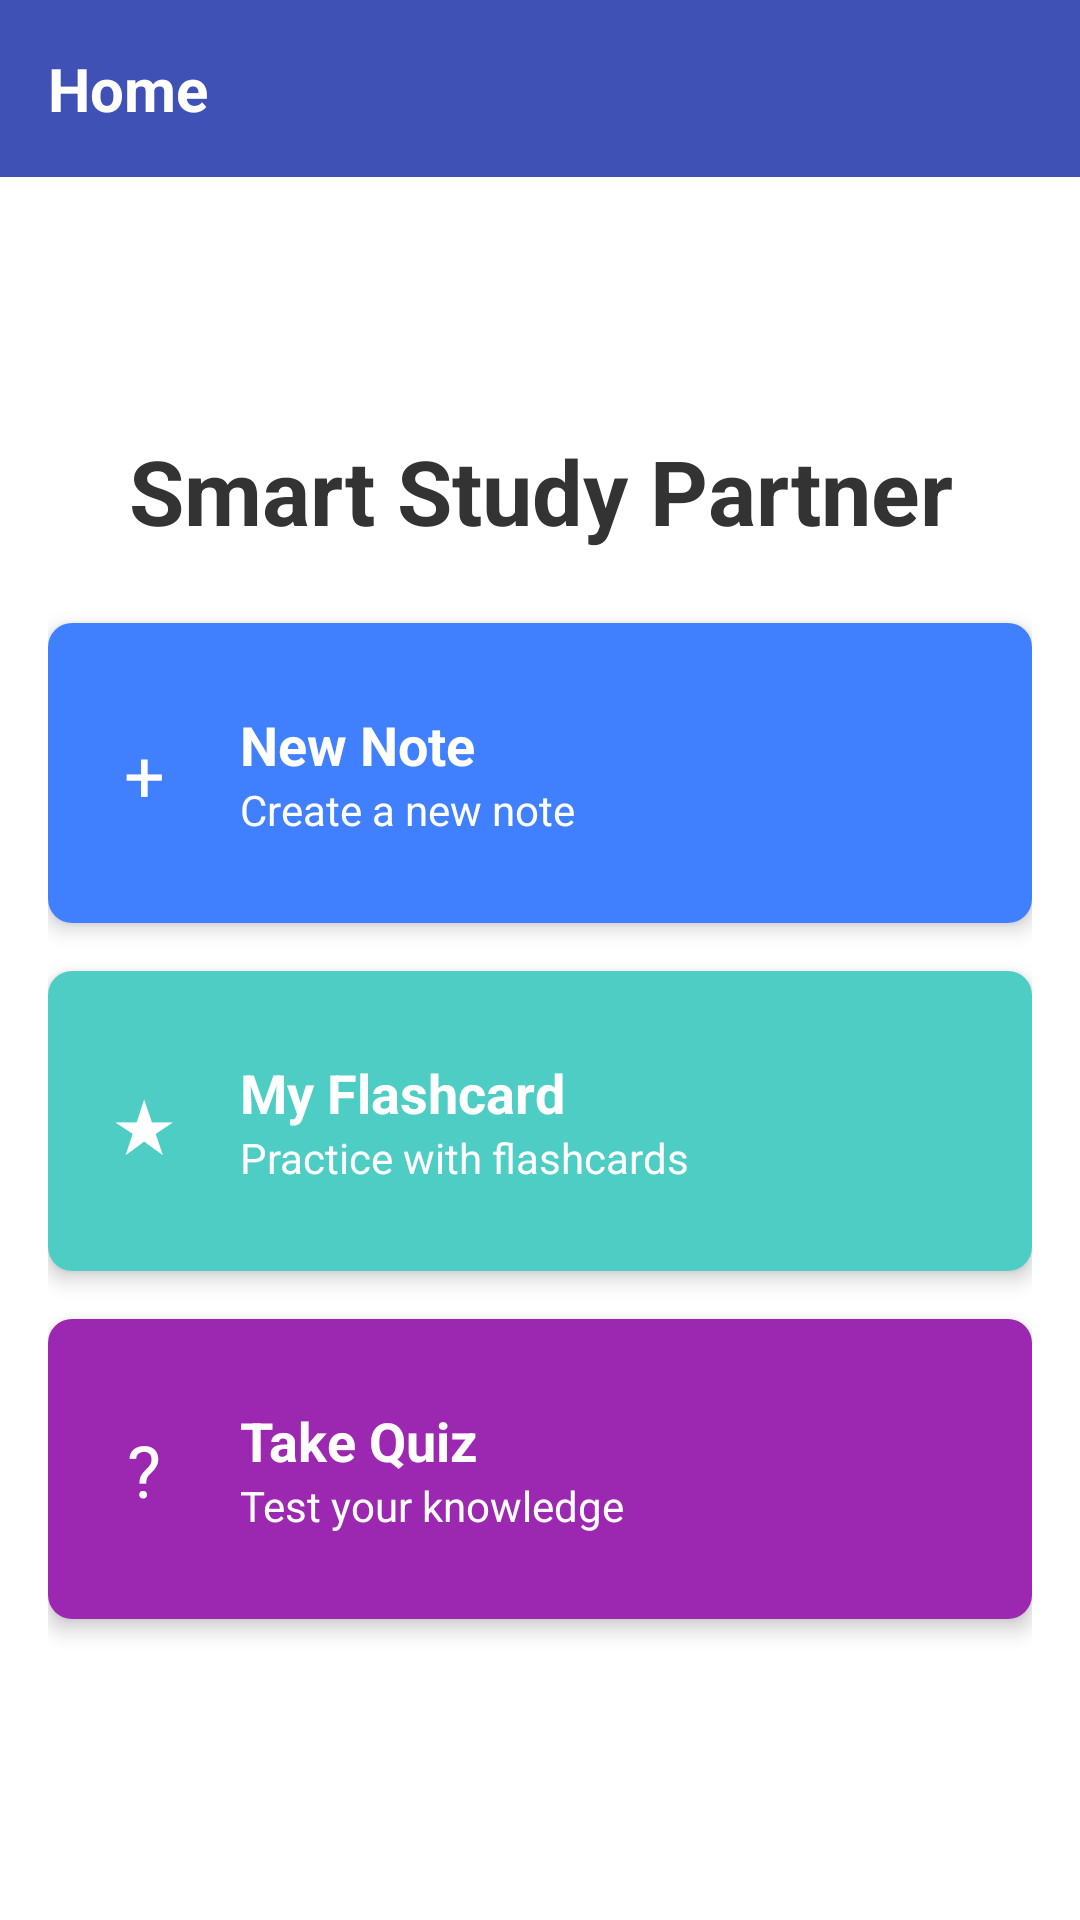

Produce the Android XML layout that renders to this screen, including the resource entries it uses.
<!-- AndroidManifest.xml: application theme Theme.QuizFragments -->
<!-- res/layout/home_dashboard.xml -->
<?xml version="1.0" encoding="utf-8"?>
<androidx.coordinatorlayout.widget.CoordinatorLayout xmlns:android="http://schemas.android.com/apk/res/android"
    xmlns:app="http://schemas.android.com/apk/res-auto"
    android:layout_width="match_parent"
    android:layout_height="match_parent">

<LinearLayout
    android:layout_width="match_parent"
    android:layout_height="match_parent"
    android:orientation="vertical">

    <TextView
        android:id="@+id/home_title"
        android:layout_width="match_parent"
        android:layout_height="wrap_content"
        android:background="?attr/colorPrimary"
        android:padding="16dp"
        android:text="Home"
        android:textColor="@android:color/white"
        android:textSize="20sp"
        android:textStyle="bold" />

    <ScrollView
        android:layout_width="match_parent"
        android:layout_height="match_parent"
        android:fillViewport="true">

    <LinearLayout
        android:layout_width="match_parent"
        android:layout_height="wrap_content"
        android:orientation="vertical"
        android:padding="16dp"
        android:gravity="center_vertical">

        <TextView
            android:layout_width="match_parent"
            android:layout_height="wrap_content"
            android:text="Smart Study Partner"
            android:textSize="30sp"
            android:textStyle="bold"
            android:textColor="#333333"
            android:gravity="center"
            android:layout_marginBottom="24dp" />

        
        <androidx.cardview.widget.CardView
            android:id="@+id/new_note_card"
            android:layout_width="match_parent"
            android:layout_height="100dp"
            android:layout_marginBottom="16dp"
            app:cardCornerRadius="8dp"
            app:cardElevation="4dp"
            android:foreground="?android:attr/selectableItemBackground"
            android:clickable="true"
            android:focusable="true">

            <LinearLayout
                android:layout_width="match_parent"
                android:layout_height="match_parent"
                android:gravity="center_vertical"
                android:orientation="horizontal"
                android:background="#4080FF"
                android:padding="16dp">

                <TextView
                    android:layout_width="32dp"
                    android:layout_height="32dp"
                    android:text="+"
                    android:textSize="24sp"
                    android:textColor="@android:color/white"
                    android:gravity="center" />

                <LinearLayout
                    android:layout_width="match_parent"
                    android:layout_height="wrap_content"
                    android:orientation="vertical"
                    android:layout_marginStart="16dp">

                    <TextView
                        android:layout_width="wrap_content"
                        android:layout_height="wrap_content"
                        android:text="New Note"
                        android:textColor="@android:color/white"
                        android:textSize="18sp"
                        android:textStyle="bold" />

                    <TextView
                        android:layout_width="wrap_content"
                        android:layout_height="wrap_content"
                        android:text="Create a new note"
                        android:textColor="@android:color/white"
                        android:textSize="14sp" />
                </LinearLayout>
            </LinearLayout>
        </androidx.cardview.widget.CardView>

        
        <androidx.cardview.widget.CardView
            android:id="@+id/my_flashcard_card"
            android:layout_width="match_parent"
            android:layout_height="100dp"
            android:layout_marginBottom="16dp"
            app:cardCornerRadius="8dp"
            app:cardElevation="4dp"
            android:foreground="?android:attr/selectableItemBackground"
            android:clickable="true"
            android:focusable="true">

            <LinearLayout
                android:layout_width="match_parent"
                android:layout_height="match_parent"
                android:gravity="center_vertical"
                android:orientation="horizontal"
                android:background="#4ECDC4"
                android:padding="16dp">

                <TextView
                    android:layout_width="32dp"
                    android:layout_height="32dp"
                    android:text="★"
                    android:textSize="24sp"
                    android:textColor="@android:color/white"
                    android:gravity="center" />

                <LinearLayout
                    android:layout_width="match_parent"
                    android:layout_height="wrap_content"
                    android:orientation="vertical"
                    android:layout_marginStart="16dp">

                    <TextView
                        android:layout_width="wrap_content"
                        android:layout_height="wrap_content"
                        android:text="My Flashcard"
                        android:textColor="@android:color/white"
                        android:textSize="18sp"
                        android:textStyle="bold" />

                    <TextView
                        android:layout_width="wrap_content"
                        android:layout_height="wrap_content"
                        android:text="Practice with flashcards"
                        android:textColor="@android:color/white"
                        android:textSize="14sp" />
                </LinearLayout>
            </LinearLayout>
        </androidx.cardview.widget.CardView>

        
        <androidx.cardview.widget.CardView
            android:id="@+id/take_quiz_card"
            android:layout_width="match_parent"
            android:layout_height="100dp"
            android:layout_marginBottom="16dp"
            app:cardCornerRadius="8dp"
            app:cardElevation="4dp"
            android:foreground="?android:attr/selectableItemBackground"
            android:clickable="true"
            android:focusable="true">

            <LinearLayout
                android:layout_width="match_parent"
                android:layout_height="match_parent"
                android:gravity="center_vertical"
                android:orientation="horizontal"
                android:background="#9C27B0"
                android:padding="16dp">

                <TextView
                    android:layout_width="32dp"
                    android:layout_height="32dp"
                    android:text="?"
                    android:textSize="24sp"
                    android:textColor="@android:color/white"
                    android:gravity="center" />

                <LinearLayout
                    android:layout_width="match_parent"
                    android:layout_height="wrap_content"
                    android:orientation="vertical"
                    android:layout_marginStart="16dp">

                    <TextView
                        android:layout_width="wrap_content"
                        android:layout_height="wrap_content"
                        android:text="Take Quiz"
                        android:textColor="@android:color/white"
                        android:textSize="18sp"
                        android:textStyle="bold" />

                    <TextView
                        android:layout_width="wrap_content"
                        android:layout_height="wrap_content"
                        android:text="Test your knowledge"
                        android:textColor="@android:color/white"
                        android:textSize="14sp" />
                </LinearLayout>
            </LinearLayout>
        </androidx.cardview.widget.CardView>
    </LinearLayout>
    </ScrollView>
</LinearLayout>

</androidx.coordinatorlayout.widget.CoordinatorLayout>
<!-- resources referenced by this layout -->
<resources>
  <style name="Theme.QuizFragments" parent="Base.Theme.QuizFragments" />
  <style name="Base.Theme.QuizFragments" parent="Theme.Material3.DayNight.NoActionBar">
          
          <item name="colorPrimary">@color/primary</item>
          <item name="colorPrimaryDark">@color/primary_dark</item>
          <item name="colorPrimaryVariant">@color/primary_dark</item>
          <item name="colorAccent">@color/accent</item>
          <item name="colorSecondary">@color/accent</item>
          <item name="colorOnSecondary">@color/white</item>
          <item name="colorSurface">@color/white</item>
          <item name="colorOnSurface">@color/primary_text</item>
          <item name="android:textColorPrimary">@color/primary_text</item>
          <item name="android:textColorSecondary">@color/secondary_text</item>
          
          <item name="colorControlNormal">@color/divider</item>
          <item name="android:navigationBarColor">@color/primary</item>
          <item name="android:statusBarColor">@color/primary_dark</item>
          <item name="android:windowBackground">@color/white</item>
          
          <item name="colorOnPrimary">@color/white</item>
          <item name="colorContainer">@color/accent</item>
          <item name="colorOnContainer">@color/white</item>
          
          <item name="bottomNavigationStyle">@style/Widget.App.BottomNavigationView</item>
      </style>
  <color name="primary">#3F51B5</color>
  <color name="primary_dark">#303F9F</color>
  <color name="accent">#FF4081</color>
  <color name="white">#FFFFFFFF</color>
  <color name="primary_text">#212121</color>
  <color name="secondary_text">#757575</color>
  <color name="divider">#BDBDBD</color>
  <style name="Widget.App.BottomNavigationView" parent="Widget.Material3.BottomNavigationView">
          <item name="materialThemeOverlay">@style/ThemeOverlay.App.BottomNavigationView</item>
      </style>
  <style name="ThemeOverlay.App.BottomNavigationView" parent="">
          <item name="colorSurface">@color/primary</item>
          <item name="colorOnSurfaceVariant">@color/white</item>
      </style>
</resources>
